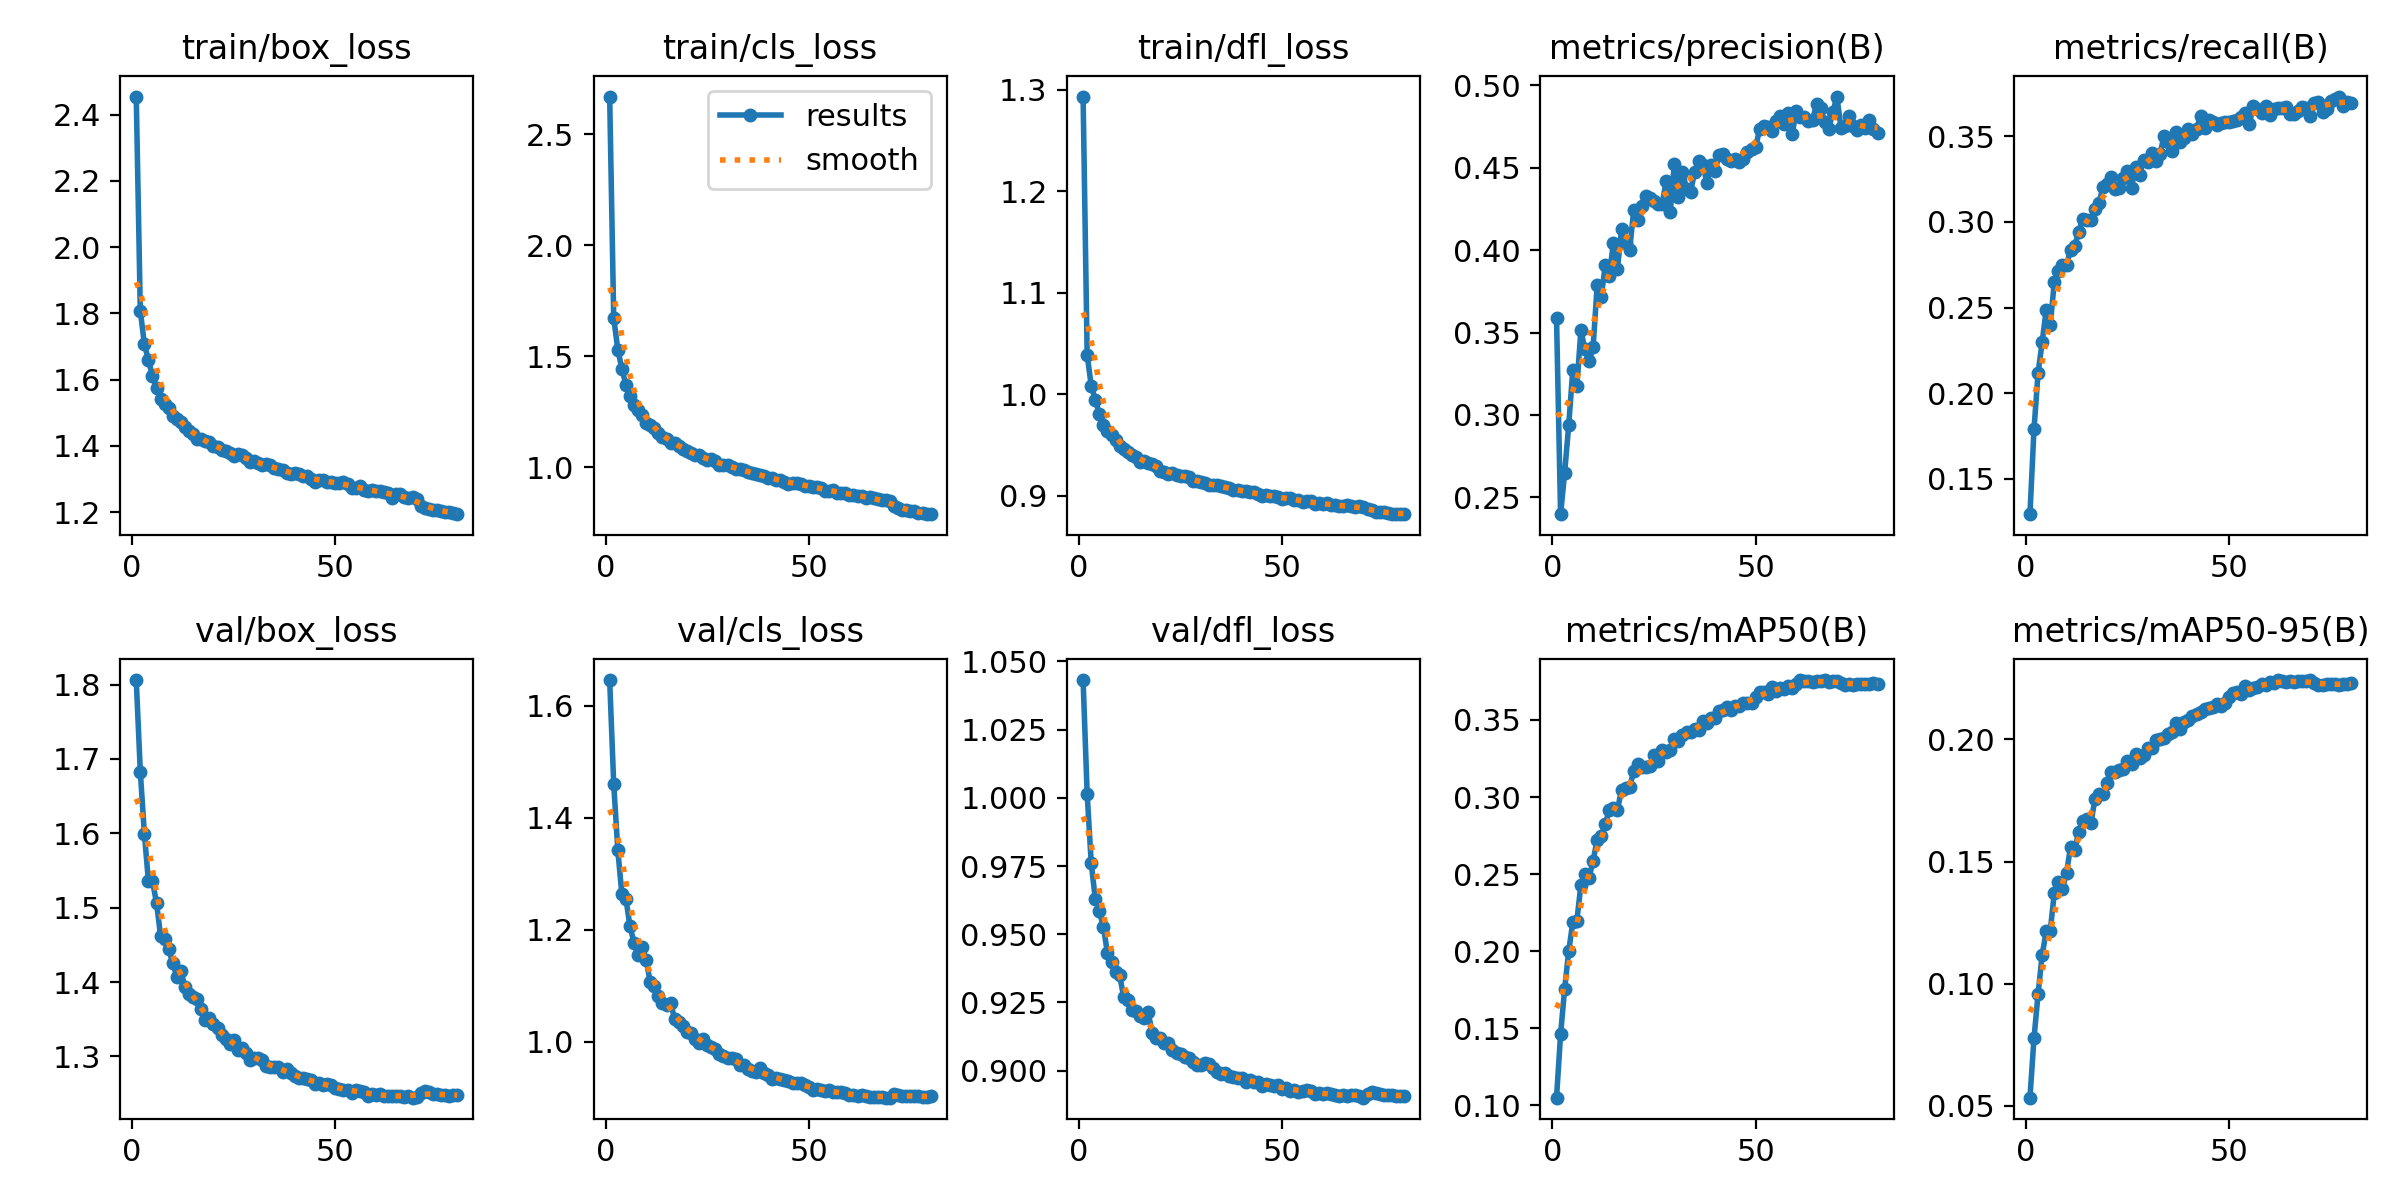

The table this chart was drawn from, first rows:
epoch, time, train/box_loss, train/cls_loss, train/dfl_loss, metrics/precision(B), metrics/recall(B), metrics/mAP50(B), metrics/mAP50-95(B), val/box_loss, val/cls_loss, val/dfl_loss, lr/pg0, lr/pg1, lr/pg2
1, 164.7, 2.455, 2.67, 1.293, 0.359, 0.1295, 0.1049, 0.05338, 1.806, 1.646, 1.043, 0.0002377, 0.0002377, 0.0002377
2, 325.9, 1.808, 1.671, 1.039, 0.2399, 0.179, 0.146, 0.07776, 1.683, 1.459, 1.001, 0.0004698, 0.0004698, 0.0004698
3, 486.3, 1.707, 1.53, 1.008, 0.265, 0.2119, 0.1757, 0.09579, 1.599, 1.342, 0.9761, 0.000696, 0.000696, 0.000696
4, 646.1, 1.659, 1.443, 0.9944, 0.2938, 0.2297, 0.1999, 0.1118, 1.535, 1.263, 0.9629, 0.0006875, 0.0006875, 0.0006875
5, 806.1, 1.612, 1.371, 0.9805, 0.3272, 0.2486, 0.2187, 0.1215, 1.536, 1.255, 0.9584, 0.0006787, 0.0006787, 0.0006787
6, 966.3, 1.574, 1.32, 0.97, 0.3173, 0.2398, 0.2198, 0.1218, 1.506, 1.206, 0.9527, 0.0006698, 0.0006698, 0.0006698
7, 1126, 1.542, 1.28, 0.964, 0.3514, 0.265, 0.2429, 0.1372, 1.462, 1.177, 0.943, 0.000661, 0.000661, 0.000661
8, 1287, 1.527, 1.259, 0.9594, 0.3397, 0.2713, 0.2502, 0.1416, 1.459, 1.155, 0.9399, 0.0006521, 0.0006521, 0.0006521
9, 1447, 1.514, 1.236, 0.9545, 0.3325, 0.2749, 0.2475, 0.1387, 1.444, 1.169, 0.9363, 0.0006433, 0.0006433, 0.0006433
10, 1607, 1.491, 1.2, 0.9493, 0.3409, 0.2749, 0.2587, 0.1455, 1.425, 1.145, 0.9349, 0.0006345, 0.0006345, 0.0006345
11, 1767, 1.481, 1.189, 0.9459, 0.3785, 0.2835, 0.2721, 0.1561, 1.407, 1.106, 0.9269, 0.0006256, 0.0006256, 0.0006256
12, 1927, 1.473, 1.175, 0.9434, 0.3715, 0.2857, 0.2746, 0.1546, 1.414, 1.1, 0.926, 0.0006168, 0.0006168, 0.0006168
13, 2087, 1.458, 1.154, 0.9405, 0.3907, 0.2942, 0.2825, 0.1622, 1.393, 1.081, 0.9222, 0.000608, 0.000608, 0.000608
14, 2247, 1.444, 1.138, 0.9378, 0.3846, 0.3018, 0.2915, 0.1666, 1.384, 1.069, 0.9217, 0.0005991, 0.0005991, 0.0005991
15, 2407, 1.434, 1.125, 0.9336, 0.4043, 0.3009, 0.2932, 0.1673, 1.379, 1.066, 0.9201, 0.0005903, 0.0005903, 0.0005903
16, 2566, 1.42, 1.108, 0.9338, 0.3887, 0.3012, 0.2918, 0.1657, 1.377, 1.07, 0.9194, 0.0005815, 0.0005815, 0.0005815
17, 2726, 1.421, 1.109, 0.9326, 0.4125, 0.3073, 0.3047, 0.1756, 1.363, 1.04, 0.9214, 0.0005726, 0.0005726, 0.0005726
18, 2886, 1.415, 1.095, 0.931, 0.4041, 0.3112, 0.3056, 0.1778, 1.349, 1.036, 0.9139, 0.0005638, 0.0005638, 0.0005638
19, 3047, 1.411, 1.083, 0.9289, 0.4002, 0.3204, 0.3063, 0.1777, 1.351, 1.029, 0.9122, 0.000555, 0.000555, 0.000555
20, 3206, 1.4, 1.074, 0.9246, 0.4242, 0.3218, 0.317, 0.1823, 1.343, 1.017, 0.9119, 0.0005461, 0.0005461, 0.0005461
21, 3366, 1.398, 1.063, 0.9231, 0.418, 0.3261, 0.3213, 0.1867, 1.338, 1.016, 0.9102, 0.0005373, 0.0005373, 0.0005373
22, 3526, 1.388, 1.054, 0.9216, 0.4269, 0.3189, 0.3193, 0.1866, 1.329, 1.004, 0.9103, 0.0005284, 0.0005284, 0.0005284
23, 3687, 1.383, 1.054, 0.9223, 0.4328, 0.3198, 0.3195, 0.1875, 1.323, 0.9974, 0.9074, 0.0005196, 0.0005196, 0.0005196
24, 3847, 1.379, 1.043, 0.9207, 0.4314, 0.3256, 0.3204, 0.1881, 1.317, 1.004, 0.9064, 0.0005108, 0.0005108, 0.0005108
25, 4008, 1.37, 1.033, 0.9197, 0.4296, 0.3295, 0.327, 0.1913, 1.322, 0.9946, 0.9062, 0.0005019, 0.0005019, 0.0005019
26, 4168, 1.377, 1.036, 0.9193, 0.428, 0.32, 0.3231, 0.1902, 1.308, 0.9904, 0.9049, 0.0004931, 0.0004931, 0.0004931
27, 4328, 1.372, 1.027, 0.9184, 0.4281, 0.3322, 0.3308, 0.1942, 1.311, 0.9867, 0.9046, 0.0004843, 0.0004843, 0.0004843
28, 4488, 1.364, 1.011, 0.9148, 0.4421, 0.3275, 0.3293, 0.1925, 1.305, 0.9778, 0.9032, 0.0004754, 0.0004754, 0.0004754
29, 4648, 1.351, 1.01, 0.9146, 0.4233, 0.3359, 0.3306, 0.1938, 1.296, 0.9742, 0.9021, 0.0004666, 0.0004666, 0.0004666
30, 4809, 1.354, 1.011, 0.913, 0.4524, 0.3351, 0.3374, 0.1966, 1.298, 0.9709, 0.9022, 0.0004578, 0.0004578, 0.0004578
31, 4969, 1.349, 0.9989, 0.9122, 0.432, 0.3399, 0.3365, 0.1966, 1.298, 0.9703, 0.9028, 0.0004489, 0.0004489, 0.0004489
32, 5129, 1.342, 0.9933, 0.9104, 0.4473, 0.3355, 0.3401, 0.1996, 1.295, 0.9691, 0.9024, 0.0004401, 0.0004401, 0.0004401
33, 5289, 1.345, 0.9925, 0.9103, 0.4373, 0.3395, 0.3419, 0.2001, 1.287, 0.9579, 0.9011, 0.0004313, 0.0004313, 0.0004313
34, 5449, 1.342, 0.9861, 0.9101, 0.4353, 0.3502, 0.3422, 0.2005, 1.286, 0.958, 0.8995, 0.0004224, 0.0004224, 0.0004224
35, 5609, 1.334, 0.979, 0.9092, 0.4475, 0.3465, 0.344, 0.2024, 1.286, 0.9506, 0.8988, 0.0004136, 0.0004136, 0.0004136
36, 5769, 1.329, 0.9738, 0.9081, 0.4543, 0.3414, 0.3437, 0.2029, 1.286, 0.9482, 0.8992, 0.0004047, 0.0004047, 0.0004047
37, 5929, 1.326, 0.9688, 0.9074, 0.4518, 0.3522, 0.3494, 0.2069, 1.28, 0.9463, 0.898, 0.0003959, 0.0003959, 0.0003959
38, 6088, 1.319, 0.9661, 0.9058, 0.4409, 0.3463, 0.3482, 0.2044, 1.283, 0.9529, 0.8978, 0.0003871, 0.0003871, 0.0003871
39, 6248, 1.315, 0.9587, 0.9051, 0.4515, 0.3487, 0.3515, 0.2071, 1.278, 0.9441, 0.8975, 0.0003782, 0.0003782, 0.0003782
40, 6408, 1.318, 0.9526, 0.9047, 0.4477, 0.3539, 0.3515, 0.2081, 1.273, 0.9397, 0.8972, 0.0003694, 0.0003694, 0.0003694
41, 6568, 1.316, 0.9504, 0.9047, 0.4578, 0.3512, 0.3558, 0.2096, 1.271, 0.9326, 0.896, 0.0003606, 0.0003606, 0.0003606
42, 6728, 1.309, 0.9437, 0.9032, 0.4581, 0.3543, 0.3567, 0.2104, 1.271, 0.9348, 0.8966, 0.0003517, 0.0003517, 0.0003517
43, 6888, 1.31, 0.9439, 0.9033, 0.455, 0.3617, 0.3581, 0.2114, 1.269, 0.9333, 0.896, 0.0003429, 0.0003429, 0.0003429
44, 7048, 1.301, 0.9327, 0.9013, 0.454, 0.3549, 0.3562, 0.2123, 1.268, 0.9317, 0.8957, 0.0003341, 0.0003341, 0.0003341
45, 7208, 1.29, 0.9248, 0.9001, 0.4552, 0.3594, 0.3588, 0.213, 1.264, 0.9295, 0.8945, 0.0003252, 0.0003252, 0.0003252
46, 7368, 1.296, 0.9268, 0.9004, 0.4534, 0.3584, 0.3589, 0.2135, 1.264, 0.9253, 0.8952, 0.0003164, 0.0003164, 0.0003164
47, 7528, 1.298, 0.9286, 0.8995, 0.4554, 0.3567, 0.3612, 0.2143, 1.262, 0.9253, 0.8948, 0.0003076, 0.0003076, 0.0003076
48, 7688, 1.292, 0.9232, 0.8996, 0.4593, 0.3577, 0.3612, 0.2139, 1.263, 0.9259, 0.8945, 0.0002987, 0.0002987, 0.0002987
49, 7848, 1.29, 0.9148, 0.8985, 0.4611, 0.3584, 0.3613, 0.215, 1.261, 0.9233, 0.8946, 0.0002899, 0.0002899, 0.0002899
50, 8007, 1.289, 0.9153, 0.8966, 0.4622, 0.3581, 0.3647, 0.2174, 1.258, 0.9183, 0.8935, 0.000281, 0.000281, 0.000281
51, 8167, 1.286, 0.9121, 0.898, 0.4737, 0.3585, 0.3683, 0.2188, 1.257, 0.9134, 0.8935, 0.0002722, 0.0002722, 0.0002722
52, 8327, 1.29, 0.9098, 0.8973, 0.4754, 0.3597, 0.3679, 0.2196, 1.255, 0.9147, 0.8927, 0.0002634, 0.0002634, 0.0002634
53, 8487, 1.284, 0.9044, 0.8959, 0.4748, 0.3611, 0.367, 0.2186, 1.255, 0.9142, 0.8931, 0.0002545, 0.0002545, 0.0002545
54, 8647, 1.271, 0.8931, 0.8957, 0.4719, 0.3637, 0.3711, 0.2218, 1.251, 0.9112, 0.8922, 0.0002457, 0.0002457, 0.0002457
55, 8807, 1.273, 0.8934, 0.8937, 0.478, 0.3574, 0.3688, 0.2203, 1.255, 0.9131, 0.8927, 0.0002369, 0.0002369, 0.0002369
56, 8967, 1.279, 0.8967, 0.8946, 0.4814, 0.3674, 0.371, 0.2213, 1.254, 0.9097, 0.8929, 0.000228, 0.000228, 0.000228
57, 9127, 1.268, 0.8839, 0.8943, 0.4763, 0.366, 0.3703, 0.2215, 1.253, 0.9099, 0.8925, 0.0002192, 0.0002192, 0.0002192
58, 9287, 1.265, 0.8841, 0.8915, 0.4828, 0.3633, 0.3719, 0.2227, 1.247, 0.9092, 0.8916, 0.0002104, 0.0002104, 0.0002104
59, 9447, 1.267, 0.8852, 0.8928, 0.4706, 0.3673, 0.3709, 0.2224, 1.25, 0.9084, 0.8919, 0.0002015, 0.0002015, 0.0002015
60, 9608, 1.262, 0.8759, 0.8919, 0.4843, 0.3624, 0.3735, 0.2235, 1.248, 0.9045, 0.8914, 0.0001927, 0.0001927, 0.0001927
... 20 more rows
